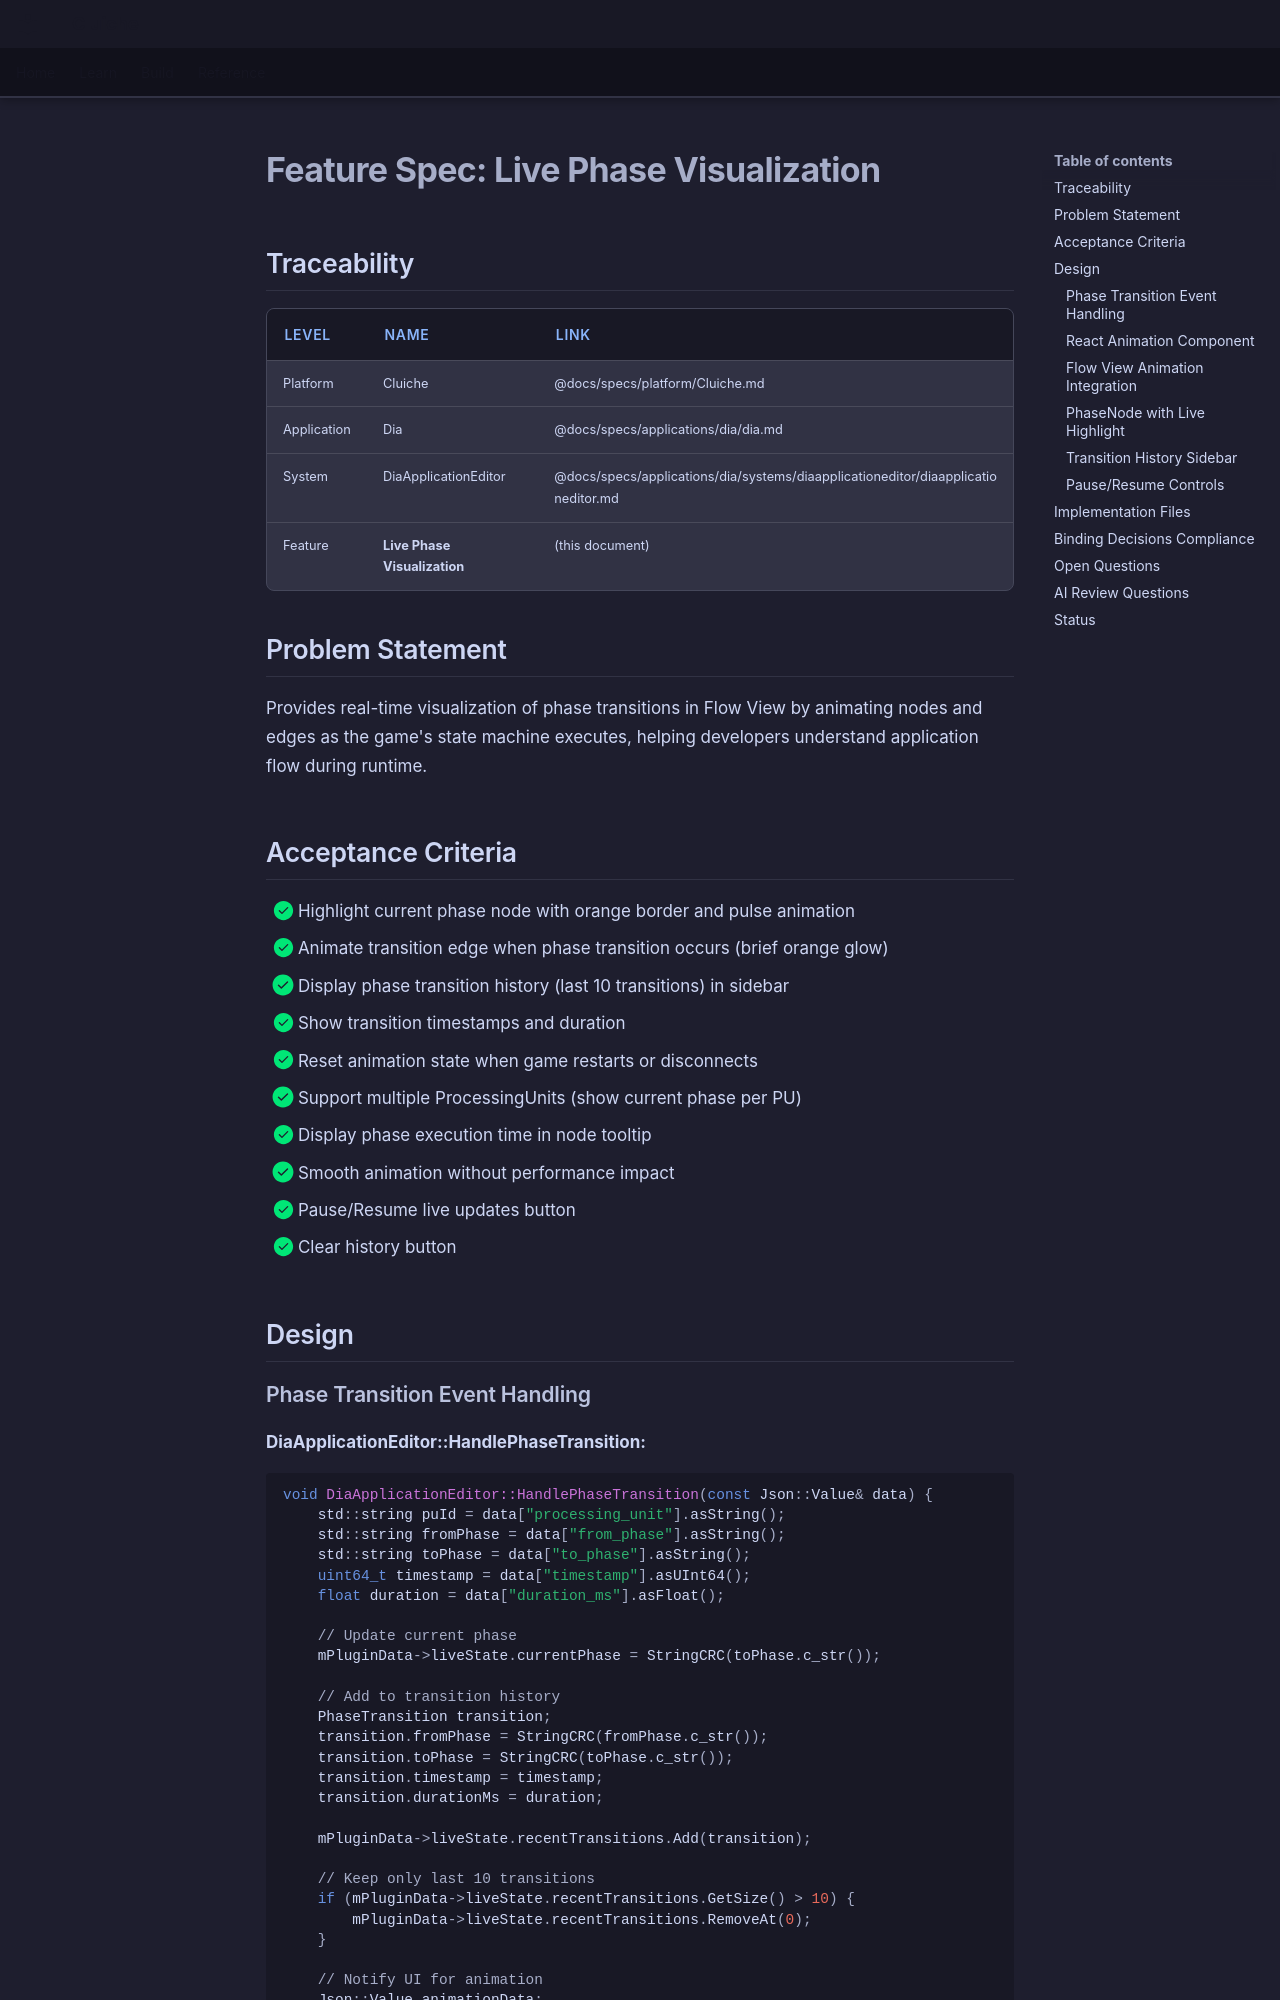

repository: LenihanConor/Cluiche · page: specs/applications/dia/systems/diaapplicationeditor/live-phase-visualization/index.html · generator: mkdocs

# Feature Spec: Live Phase Visualization

## Traceability

| Level | Name | Link |
|-------|------|------|
| Platform | Cluiche | @docs/specs/platform/Cluiche.md |
| Application | Dia | @docs/specs/applications/dia/dia.md |
| System | DiaApplicationEditor | @docs/specs/applications/dia/systems/diaapplicationeditor/diaapplicationeditor.md |
| Feature | **Live Phase Visualization** | (this document) |

## Problem Statement

Provides real-time visualization of phase transitions in Flow View by animating nodes and edges as the game's state machine executes, helping developers understand application flow during runtime.

## Acceptance Criteria

- [x] Highlight current phase node with orange border and pulse animation
- [x] Animate transition edge when phase transition occurs (brief orange glow)
- [x] Display phase transition history (last 10 transitions) in sidebar
- [x] Show transition timestamps and duration
- [x] Reset animation state when game restarts or disconnects
- [x] Support multiple ProcessingUnits (show current phase per PU)
- [x] Display phase execution time in node tooltip
- [x] Smooth animation without performance impact
- [x] Pause/Resume live updates button
- [x] Clear history button

## Design
